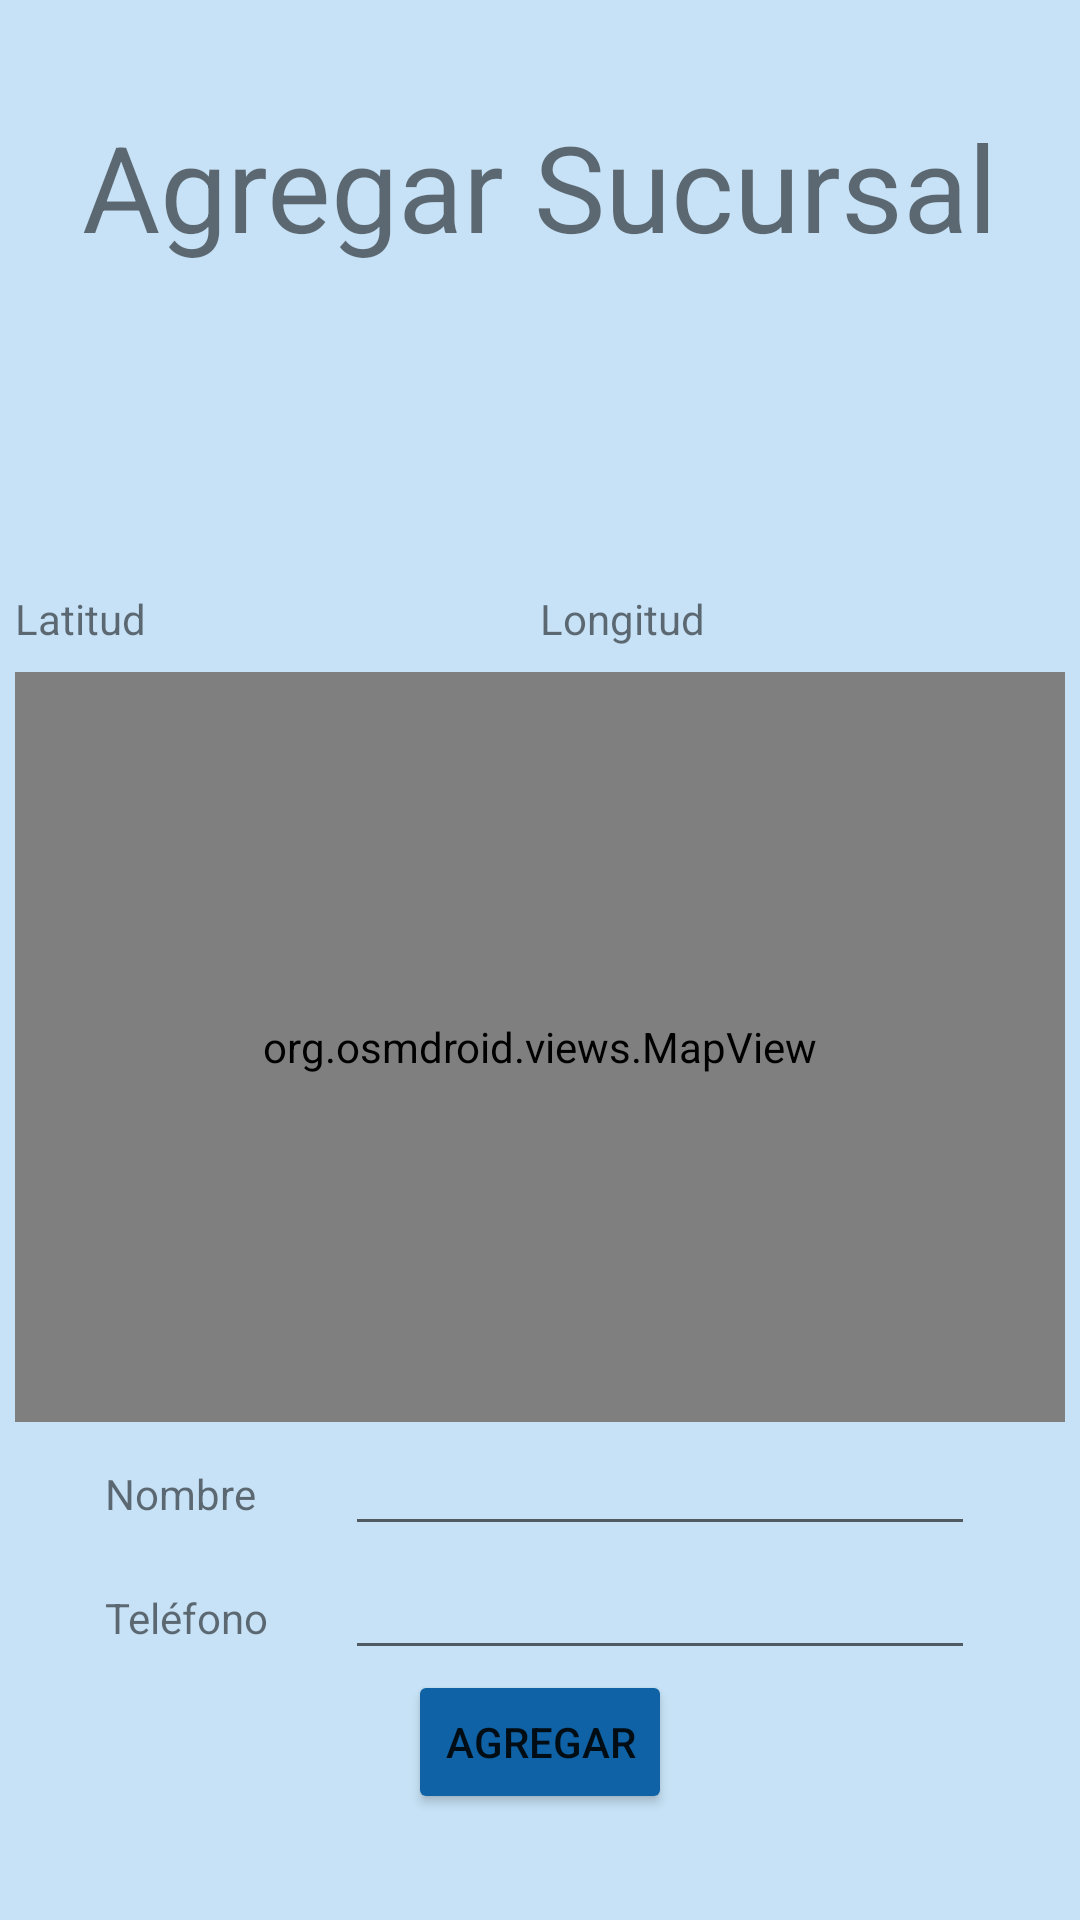

Write the Android layout XML for this screen, with the resource values it uses.
<!-- AndroidManifest.xml: application theme Theme.MyApplication -->
<!-- res/layout/activity_branch_form.xml -->
<?xml version="1.0" encoding="utf-8"?>
<LinearLayout xmlns:android="http://schemas.android.com/apk/res/android"
    xmlns:app="http://schemas.android.com/apk/res-auto"
    xmlns:tools="http://schemas.android.com/tools"
    android:layout_width="match_parent"
    android:layout_height="match_parent"
    android:orientation="vertical"
    android:gravity="center"
    android:background="#C7E2F6"
    tools:context=".BranchForm">

    <TextView
        android:id="@+id/textTitleBranchForm"
        android:layout_width="wrap_content"
        android:layout_height="wrap_content"
        android:textSize="40dp"
        android:text="@string/text_title_branch_form" />

    <LinearLayout
        android:layout_width="wrap_content"
        android:layout_height="wrap_content"
        android:gravity="center"
        android:orientation="vertical">


        <ImageView
            android:id="@+id/imageBranchForm"
            android:layout_width="100dp"
            android:layout_height="100dp"
            tools:srcCompat="@drawable/ic_launcher_background" />

        <LinearLayout
            android:layout_width="match_parent"
            android:layout_height="wrap_content"
            android:gravity="center"
            android:orientation="horizontal">

            <TextView
                android:id="@+id/textLatitudeBranchForm"
                android:layout_width="50dp"
                android:layout_height="wrap_content"
                android:layout_weight="1"
                android:text="@string/text_latitude_branch_form" />

            <TextView
                android:id="@+id/textLongitudeBranchForm"
                android:layout_width="50dp"
                android:layout_height="wrap_content"
                android:layout_weight="1"
                android:text="@string/text_longitude_branch_form" />
        </LinearLayout>

        <org.osmdroid.views.MapView
            android:id="@+id/mapForm"
            android:layout_width="350dp"
            android:layout_height="250dp" />

        <LinearLayout
            android:layout_width="wrap_content"
            android:layout_height="wrap_content"
            android:orientation="horizontal">

            <TextView
                android:id="@+id/textNameBranchForm"
                android:layout_width="80dp"
                android:layout_height="wrap_content"
                android:text="@string/text_name_branch_form" />

            <EditText
                android:id="@+id/editNameBranchForm"
                android:layout_width="wrap_content"
                android:layout_height="wrap_content"
                android:layout_weight="1"
                android:ems="10"
                android:inputType="textPersonName" />
        </LinearLayout>

        <LinearLayout
            android:layout_width="wrap_content"
            android:layout_height="wrap_content"
            android:orientation="horizontal">

            <TextView
                android:id="@+id/textPhoneBranchForm"
                android:layout_width="80dp"
                android:layout_height="wrap_content"
                android:text="@string/text_phone_branch_form" />

            <EditText
                android:id="@+id/editPhoneBranchForm"
                android:layout_width="wrap_content"
                android:layout_height="wrap_content"
                android:layout_weight="1"
                android:ems="10"
                android:inputType="text" />
        </LinearLayout>

        <Button
            android:id="@+id/btnBranchForm"
            android:backgroundTint="#0E62A5"
            android:layout_width="wrap_content"
            android:layout_height="wrap_content"
            android:text="@string/btn_branch_form" />
    </LinearLayout>
</LinearLayout>
<!-- resources referenced by this layout -->
<resources>
  <string name="btn_branch_form">Agregar</string>
  <string name="text_latitude_branch_form">Latitud</string>
  <string name="text_longitude_branch_form">Longitud</string>
  <string name="text_name_branch_form">Nombre</string>
  <string name="text_phone_branch_form">Teléfono</string>
  <string name="text_title_branch_form">Agregar Sucursal</string>
  <style name="Theme.MyApplication" parent="Theme.MaterialComponents.DayNight.DarkActionBar">
          
          <item name="colorPrimary">#0E62A5</item>
          <item name="colorPrimaryVariant">@color/purple_700</item>
          <item name="colorOnPrimary">@color/white</item>
          
          <item name="colorSecondary">@color/teal_200</item>
          <item name="colorSecondaryVariant">@color/teal_700</item>
          <item name="colorOnSecondary">@color/black</item>
          
          <item name="android:statusBarColor">?attr/colorPrimaryVariant</item>
          
      </style>
  <!-- not gathered from this repository: default colours our renderer supplied (Android Studio template values) -->
  <color name="purple_700">#FF3700B3</color>
  <color name="teal_200">#FF03DAC5</color>
  <color name="teal_700">#FF018786</color>
  <color name="black">#FF000000</color>
  <color name="white">#FFFFFFFF</color>
</resources>
